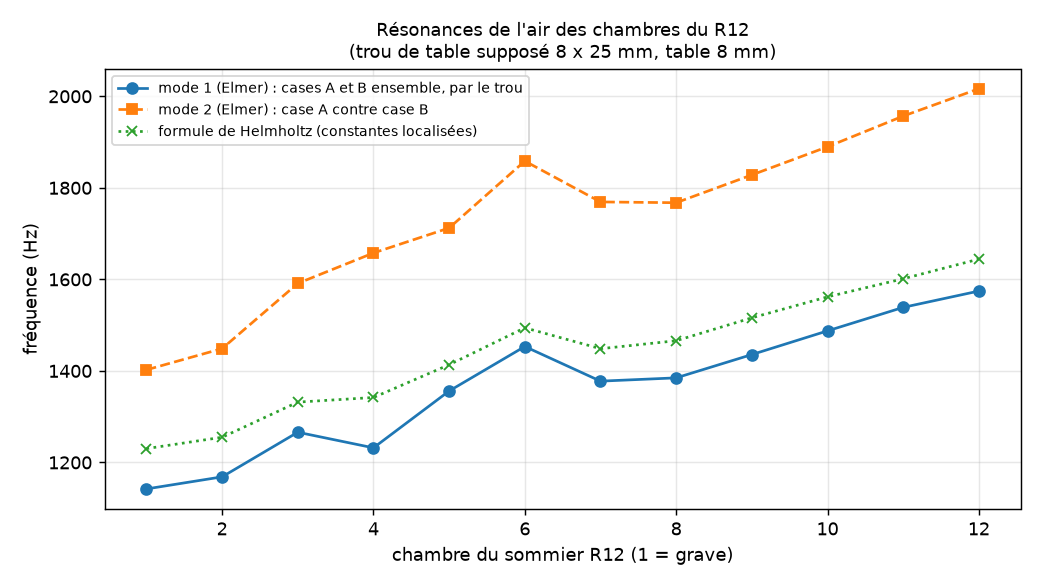

The table this chart was drawn from, first rows:
chambre; trou_hx_mm; trou_hy_mm; S_mm2; table_mm; corr_ext; LonCaseA; LonCaseB; V_A_cm3; V_B_cm3; V_cases_cm3; V_total_cm3; noeuds; f1_Hz; f2_Hz; f3_Hz; f4_Hz; note_f1; f_helmholtz_Hz; ecart_helmholtz_pct; L_eff_fem_mm; pente_entame_A_mm; pente_entame_B_mm; duree_s
1; 8.0; 25.0; 200.0; 8.0; 0.85; 51.62; 51.62; 9.131; 9.131; 18.26; 21.22; 94592; 1142; 1402; 3641; 4032; ré5 -49 c; 1230; 7.7; 25.02; 0.0; 0.0; 54.1
2; 8.0; 25.0; 200.0; 8.0; 0.85; 51.62; 47.63; 9.057; 8.492; 17.55; 20.51; 90564; 1168; 1449; 3733; 4217; ré5 -9 c; 1255; 7.4; 24.87; 0.0; 0.0; 49.7
3; 8.0; 25.0; 200.0; 8.0; 0.85; 41.77; 44.85; 7.562; 8.02; 15.58; 18.54; 81601; 1266; 1591; 4197; 4726; ré#5 +30 c; 1332; 5.2; 23.87; 0.0; 0.0; 46.5
4; 8.0; 25.0; 200.0; 8.0; 0.85; 51.62; 37.0; 8.692; 6.658; 15.35; 18.31; 81310; 1232; 1658; 3830; 5108; ré#5 -18 c; 1342; 8.9; 25.59; 0.0; 0.0; 61.1
5; 8.0; 25.0; 200.0; 8.0; 0.85; 40.0; 41.0; 6.85; 6.984; 13.83; 16.79; 75126; 1356; 1712; 4481; 4988; mi5 +49 c; 1414; 4.2; 23.43; 0.0; 0.0; 62.2
6; 8.0; 25.0; 200.0; 8.0; 0.85; 36.0; 36.26; 6.173; 6.208; 12.38; 15.34; 69408; 1453; 1858; 4933; 5489; fa#5 -31 c; 1494; 2.8; 22.79; 0.0; 0.0; 36.5
7; 8.0; 25.0; 200.0; 8.0; 0.85; 43.65; 37.0; 6.994; 6.18; 13.17; 16.13; 72776; 1378; 1769; 4384; 5192; fa5 -24 c; 1448; 5.1; 23.84; 0.0; 0.0; 42.1
8; 8.0; 25.0; 200.0; 8.0; 0.85; 45.99; 38.79; 6.795; 6.067; 12.86; 15.82; 71738; 1385; 1768; 4225; 5011; fa5 -15 c; 1466; 5.9; 24.16; 0.0; 0.0; 37.1
9; 8.0; 25.0; 200.0; 8.0; 0.85; 45.6; 38.79; 6.3; 5.727; 12.03; 14.98; 67771; 1436; 1828; 4285; 5042; fa5 +47 c; 1516; 5.6; 24.04; 0.0; 0.0; 29.8
10; 8.0; 25.0; 200.0; 8.0; 0.85; 38.67; 43.65; 5.477; 5.854; 11.33; 14.29; 65498; 1488; 1890; 4439; 5107; fa#5 +9 c; 1562; 5.0; 23.77; 0.0; 0.0; 34.5
11; 8.0; 25.0; 200.0; 8.0; 0.85; 38.67; 38.67; 5.389; 5.389; 10.78; 13.73; 62907; 1539; 1957; 4733; 5278; sol5 -32 c; 1601; 4.1; 23.35; 0.0; 0.0; 33.0
12; 8.0; 25.0; 200.0; 8.0; 0.85; 41.77; 36.26; 5.292; 4.931; 10.22; 13.18; 60433; 1574; 2017; 4656; 5400; sol5 +7 c; 1644; 4.4; 23.52; 0.86; 0.0; 26.8
